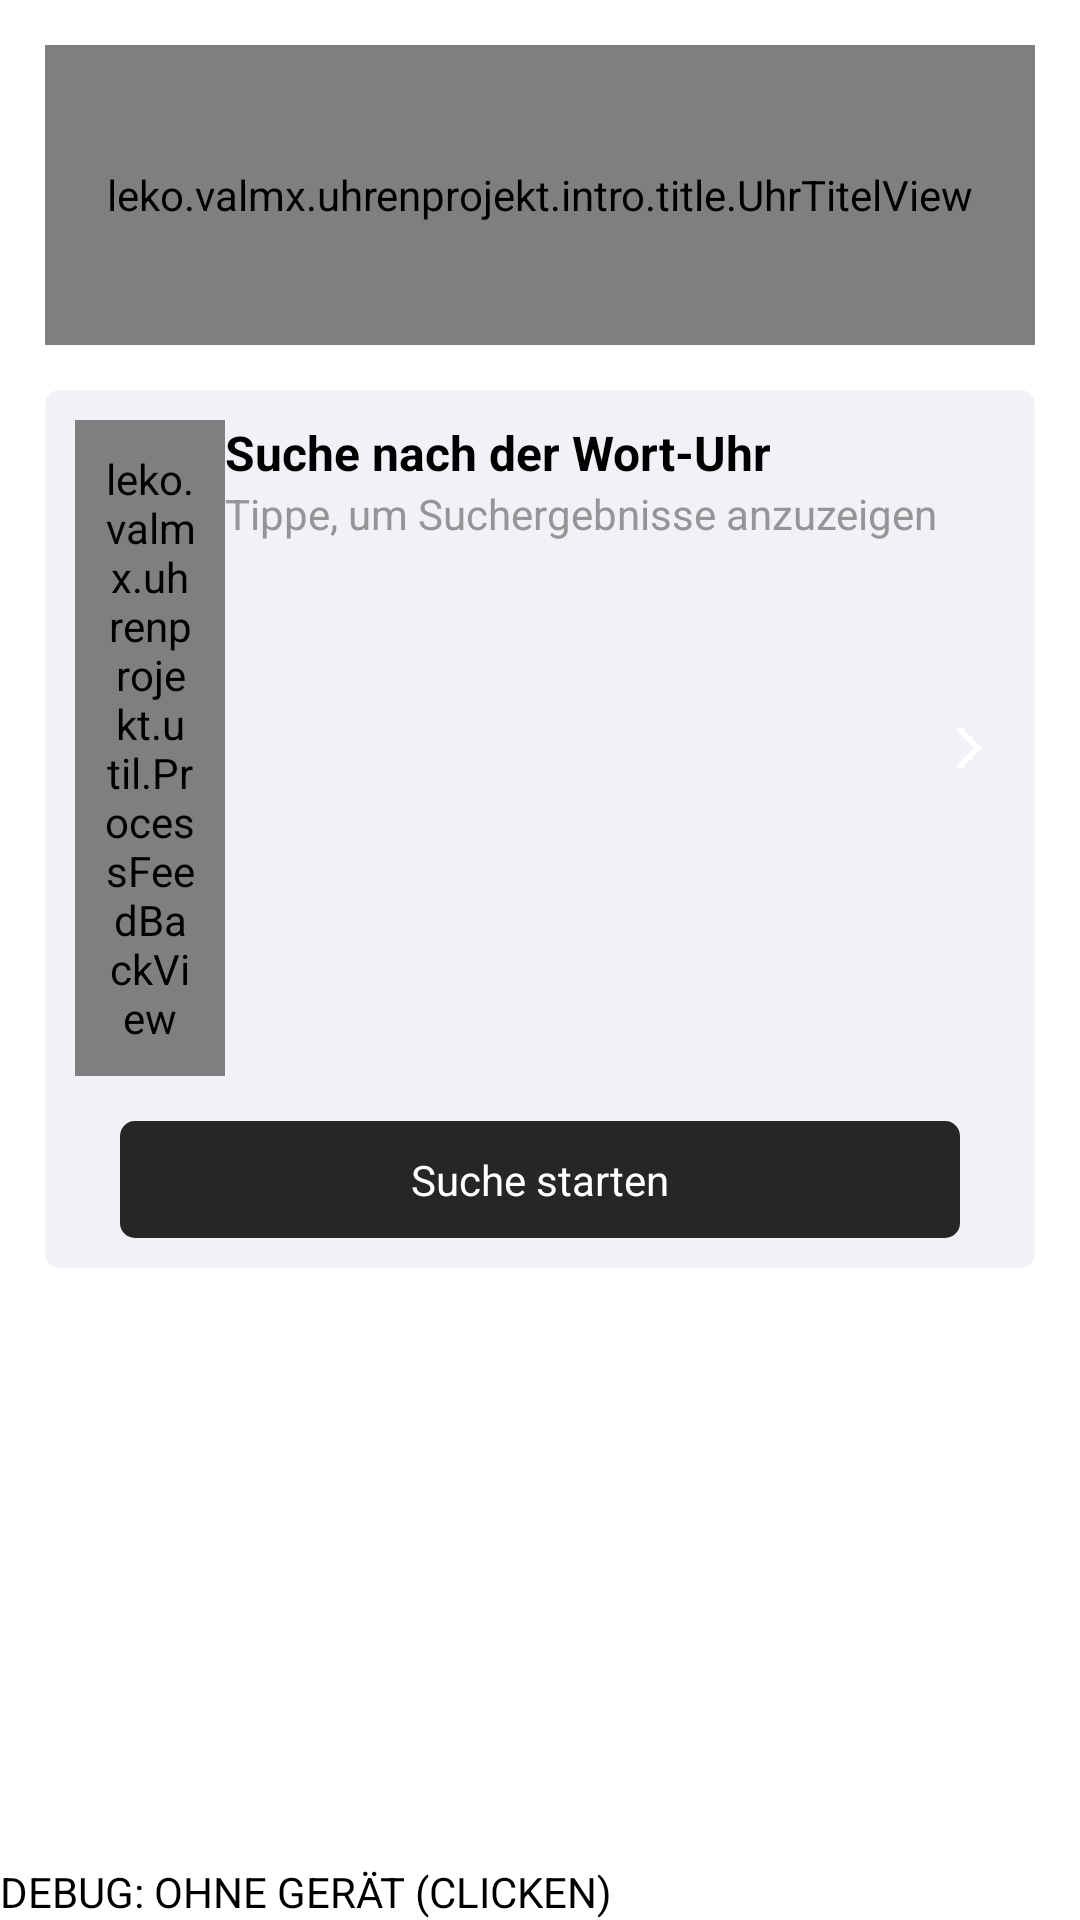

This screen was rendered from an Android layout file. Write that file and the resources it references.
<!-- AndroidManifest.xml: application theme Theme.Uhrenprojekt -->
<!-- res/layout/fragment_bluetooth_search.xml -->
<?xml version="1.0" encoding="utf-8"?>
<androidx.constraintlayout.widget.ConstraintLayout xmlns:android="http://schemas.android.com/apk/res/android"
    xmlns:app="http://schemas.android.com/apk/res-auto"
    xmlns:tools="http://schemas.android.com/tools"
    android:layout_width="match_parent"
    android:layout_height="match_parent"
    android:animateLayoutChanges="true"
    android:background="#FFF">

    <ScrollView
        android:layout_width="match_parent"
        android:layout_height="match_parent">

        <androidx.constraintlayout.widget.ConstraintLayout
            android:layout_width="match_parent"
            android:layout_height="match_parent">

            <androidx.constraintlayout.widget.ConstraintLayout
                android:id="@+id/pick_card"
                style="@style/Card"
                android:layout_width="match_parent"
                android:layout_height="wrap_content"
                app:layout_constraintStart_toStartOf="parent"
                app:layout_constraintTop_toBottomOf="@+id/uhrTitelView3">

                <TextView
                    android:id="@+id/textView9"
                    style="@style/Subtitle"
                    android:layout_width="wrap_content"
                    android:layout_height="wrap_content"
                    android:text="@string/blue_search_tooltip_search_title"
                    app:layout_constraintStart_toEndOf="@+id/feedbackView"
                    app:layout_constraintTop_toTopOf="parent" />

                <TextView
                    style="@style/Description"
                    android:layout_width="wrap_content"
                    android:layout_height="wrap_content"
                    android:text="@string/blue_search_tooltip_all_devices"
                    app:layout_constraintStart_toStartOf="@+id/textView9"
                    app:layout_constraintTop_toBottomOf="@+id/textView9" />

                <ImageView
                    android:id="@+id/imageView6"
                    android:layout_width="wrap_content"
                    android:layout_height="wrap_content"
                    app:layout_constraintBottom_toBottomOf="@+id/feedbackView"
                    app:layout_constraintEnd_toEndOf="parent"
                    app:layout_constraintTop_toTopOf="parent"
                    app:srcCompat="@drawable/ic_chevron_right" />

                <leko.valmx.uhrenprojekt.util.ProcessFeedBackView
                    android:id="@+id/feedbackView"
                    android:layout_width="50dp"
                    android:layout_height="wrap_content"
                    android:padding="10dp"
                    android:src="@drawable/ic_bluetooth"
                    app:layout_constraintStart_toStartOf="parent"
                    app:layout_constraintTop_toTopOf="parent">


                </leko.valmx.uhrenprojekt.util.ProcessFeedBackView>

                <TextView
                    android:id="@+id/btn_search"
                    style="@style/Button"
                    android:layout_width="0dp"
                    android:backgroundTint="@color/titelview_back"

                    android:layout_height="wrap_content"
                    android:text="@string/blue_search_start"
                    app:layout_constraintEnd_toEndOf="parent"
                    app:layout_constraintStart_toStartOf="parent"
                    app:layout_constraintTop_toBottomOf="@+id/feedbackView" />
            </androidx.constraintlayout.widget.ConstraintLayout>

            <androidx.constraintlayout.widget.ConstraintLayout
                android:id="@+id/card_found_device"
                style="@style/Card"
                android:layout_width="match_parent"
                android:layout_height="wrap_content"
                android:visibility="gone"
                app:layout_constraintStart_toStartOf="parent"
                app:layout_constraintTop_toBottomOf="@+id/pick_card"
                tools:visibility="visible">

                <TextView
                    android:id="@+id/device_name"
                    style="@style/Subtitle"
                    android:layout_width="wrap_content"
                    android:layout_height="wrap_content"
                    tools:text="WOWOW - Gefunden"
                    app:layout_constraintBottom_toBottomOf="@+id/imageView8"
                    app:layout_constraintStart_toEndOf="@+id/imageView8"
                    app:layout_constraintTop_toTopOf="@+id/imageView8" />

                <ImageView
                    android:id="@+id/imageView8"
                    android:layout_width="50dp"
                    android:layout_height="50dp"
                    android:padding="10dp"
                    android:tint="@color/black"
                    app:layout_constraintStart_toStartOf="parent"
                    app:layout_constraintTop_toTopOf="parent"
                    app:srcCompat="@drawable/ic_clock" />

                <TextView
                    android:id="@+id/connect"
                    style="@style/Button"
                    android:layout_width="0dp"
                    android:layout_height="wrap_content"
                    android:text="@string/blue_search_connect"
                    android:backgroundTint="@color/titelview_back"

                    app:layout_constraintEnd_toEndOf="parent"
                    app:layout_constraintStart_toStartOf="parent"
                    app:layout_constraintTop_toBottomOf="@+id/imageView8" />
            </androidx.constraintlayout.widget.ConstraintLayout>

            <androidx.constraintlayout.widget.ConstraintLayout
                android:id="@+id/card_success"
                style="@style/Card"
                android:layout_width="match_parent"
                android:layout_height="wrap_content"
                android:visibility="gone"
                app:layout_constraintEnd_toEndOf="parent"
                app:layout_constraintTop_toBottomOf="@+id/card_found_device"
                tools:visibility="visible">

                <ImageView
                    android:id="@+id/imageView9"
                    android:layout_width="100dp"
                    android:layout_height="100dp"
                    android:background="@drawable/circle"
                    android:padding="10dp"
                    app:layout_constraintEnd_toEndOf="parent"
                    app:layout_constraintStart_toStartOf="parent"
                    app:layout_constraintTop_toTopOf="parent"
                    app:srcCompat="@drawable/ic_check"
                    app:tint="@color/white" />

                <TextView
                    android:id="@+id/textView14"
                    style="@style/Subtitle"
                    android:layout_width="wrap_content"
                    android:layout_height="wrap_content"
                    android:text="@string/blue_search_title_success"
                    app:layout_constraintEnd_toEndOf="parent"
                    app:layout_constraintStart_toStartOf="parent"
                    app:layout_constraintTop_toBottomOf="@+id/imageView9" />

                <TextView
                    android:id="@+id/textView5"
                    style="@style/Description"
                    android:layout_width="wrap_content"
                    android:layout_height="wrap_content"
                    android:text="@string/blue_search_tooltip_feedback"
                    app:layout_constraintEnd_toEndOf="@+id/textView14"
                    app:layout_constraintStart_toStartOf="@+id/textView14"
                    app:layout_constraintTop_toBottomOf="@+id/textView14" />

            </androidx.constraintlayout.widget.ConstraintLayout>

            <leko.valmx.uhrenprojekt.intro.title.UhrTitelView
                android:id="@+id/uhrTitelView3"
                android:layout_width="match_parent"
                android:layout_height="100dp"
                android:layout_margin="@dimen/default_margin"
                app:layout_constraintTop_toTopOf="parent"
                app:srcCompat="@drawable/card"
                app:titel="@string/blue_search_title"
                tools:layout_editor_absoluteX="133dp" />

        </androidx.constraintlayout.widget.ConstraintLayout>

    </ScrollView>

    <TextView
        android:layout_width="match_parent"
        android:layout_height="wrap_content"
        android:id="@+id/btn_debug"
        android:text="DEBUG: OHNE GERÄT (CLICKEN)"
        app:layout_constraintBottom_toTopOf="@+id/btn_success" />

    <TextView
        android:id="@+id/btn_success"
        android:visibility="gone"
        style="@style/Button"
        android:elevation="10dp"
        tools:visibility="visible"
        android:layout_width="match_parent"
        android:layout_height="wrap_content"

        android:backgroundTint="@color/titelview_back"
        android:foreground="?selectableItemBackground"
        android:text="Setup fertigstellen"
        android:textColor="@color/white"
        app:layout_constraintBottom_toBottomOf="parent"
        tools:layout_editor_absoluteX="10dp" />
</androidx.constraintlayout.widget.ConstraintLayout>
<!-- resources referenced by this layout -->
<resources>
  <color name="black">#FF000000</color>
  <color name="titelview_back">#262626</color>
  <color name="white">#FFFFFFFF</color>
  <dimen name="default_margin">15dp</dimen>
  <!-- drawable card (drawable) -->
  <?xml version="1.0" encoding="utf-8"?>
  <shape android:shape="rectangle"
      android:tint="#F0F2F8"
      xmlns:android="http://schemas.android.com/apk/res/android">
      <corners android:radius="5dp"/>
  </shape>
  <!-- drawable circle (drawable) -->
  <?xml version="1.0" encoding="utf-8"?>
  <shape android:shape="oval" xmlns:android="http://schemas.android.com/apk/res/android">
      <solid android:color="#43A047"/>
  </shape>
  <!-- drawable ic_bluetooth (drawable) -->
  <vector xmlns:android="http://schemas.android.com/apk/res/android"
      android:width="24dp"
      android:height="24dp"
      android:viewportWidth="24"
      android:viewportHeight="24">
    <path
        android:pathData="M6.5,6.5l11,11l-5.5,5.5l0,-22l5.5,5.5l-11,11"
        android:strokeLineJoin="round"
        android:strokeWidth="2"
        android:fillColor="#00000000"
        android:strokeColor="#2979FF"
        android:strokeLineCap="round"/>
  </vector>
  <!-- drawable ic_check (drawable) -->
  <vector xmlns:android="http://schemas.android.com/apk/res/android"
      android:width="100dp"
      android:height="100dp"
      android:viewportWidth="24"
      android:viewportHeight="24">
    <path
        android:pathData="M20,6l-11,11l-5,-5"
        android:strokeLineJoin="round"
        android:strokeWidth="2"
        android:fillColor="#00000000"
        android:strokeColor="#71EC42"
        android:strokeLineCap="round"/>
  </vector>
  <!-- drawable ic_chevron_right (drawable) -->
  <vector xmlns:android="http://schemas.android.com/apk/res/android"
      android:width="24dp"
      android:height="24dp"
      android:viewportWidth="24"
      android:viewportHeight="24">
    <path
        android:pathData="M9,18l6,-6l-6,-6"
        android:strokeLineJoin="round"
        android:strokeWidth="2"
        android:fillColor="#00000000"
        android:strokeColor="#FFF"
        android:strokeLineCap="round"/>
  </vector>
  <string name="blue_search_connect">Verbinden</string>
  <string name="blue_search_start">Suche starten</string>
  <string name="blue_search_title">STELLE DIE VERBINDUNG HER</string>
  <string name="blue_search_title_success">Verbindung erfolgreich!</string>
  <string name="blue_search_tooltip_all_devices">Tippe, um Suchergebnisse anzuzeigen</string>
  <string name="blue_search_tooltip_feedback">Die Uhr sollte einen grünen Haken anzeigen!</string>
  <string name="blue_search_tooltip_search_title">Suche nach der Wort-Uhr</string>
  <style name="Card">
          <item name="android:background">@drawable/card</item>
          <item name="android:foreground">?selectableItemBackground</item>
          <item name="android:elevation">30dp</item>
  
          <item name="android:padding">@dimen/default_padding</item>
          <item name="android:layout_margin">@dimen/default_margin</item>
  
      </style>
  <style name="Description">
          <item name="android:textColor">@color/description</item>
          <item name="android:layout_width">0dp</item>
          <item name="android:layout_height">wrap_content</item>
          <item name="android:text">"Desc"</item>
      </style>
  <style name="Subtitle">
          <item name="android:textStyle">bold</item>
          <item name="android:textSize">@dimen/subtitle</item>
          <item name="android:layout_width">0dp</item>
          <item name="android:textColor">@color/black</item>
          <item name="android:layout_height">wrap_content</item>
      </style>
  <dimen name="default_padding">10dp</dimen>
  <color name="description">#959595</color>
  <dimen name="subtitle">16sp</dimen>
  <color name="purple_500">#FF6200EE</color>
  <color name="purple_700">#FF3700B3</color>
  <color name="dk_gray">#363636</color>
  <color name="teal_700">#FF018786</color>
</resources>
